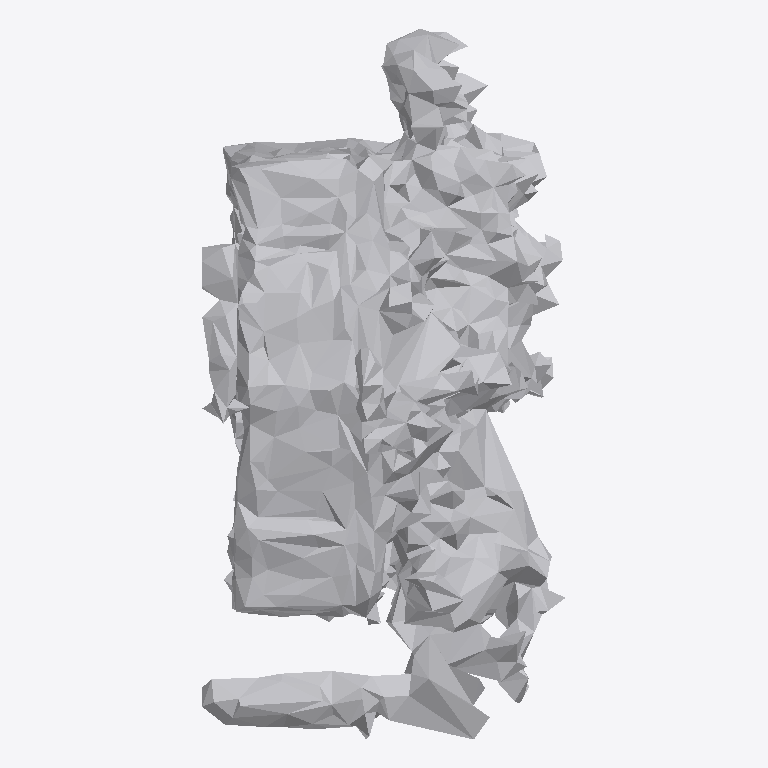
Plan cut of the same IFC building model at storey 'Ground Floor' (level 0.00 m, cut at 1.40 m), seen from above with north up, elements coloured by IFC class: 1 other element (light grey). No cut surface shows.
Extent 0.6 m × 1.2 m × 1.2 m (x, y, z). Storeys (1): Ground Floor at 0.00 m. Elements (1): 1 IfcFurniture.

HEADER;
FILE_DESCRIPTION(('ViewDefinition [CoordinationView]'),'2;1');
FILE_NAME('','2026-07-11T07:05:30',(''),(''),'IfcOpenShell 0.8.0','IfcOpenShell 0.8.0','');
FILE_SCHEMA(('IFC4'));
ENDSEC;
DATA;
#17=IFCPROJECT('0htaK51719Wu7KaXuljI8T',#5,'Office Project',$,$,$,$,(#15),#10);
#20=IFCSITE('3ntgKTqED3EwMirOs$Jb4U',#5,'Site',$,$,#19,$,$,.ELEMENT.,$,$,$,$,$);
#22=IFCBUILDING('0A1egBLuDE3fLnWGWcCbGH',#5,'Building',$,$,#21,$,$,.ELEMENT.,$,$,$);
#24=IFCBUILDINGSTOREY('3jV2a9A71EqOyTVMBTmRha',#5,'Ground Floor',$,$,#23,$,$,.ELEMENT.,0.0);
#35=IFCFURNITURE('3WkvIHHgPFH8JNYFzDtLk8',#5,'Planter',$,$,#34,#31,$,$);
ENDSEC;
